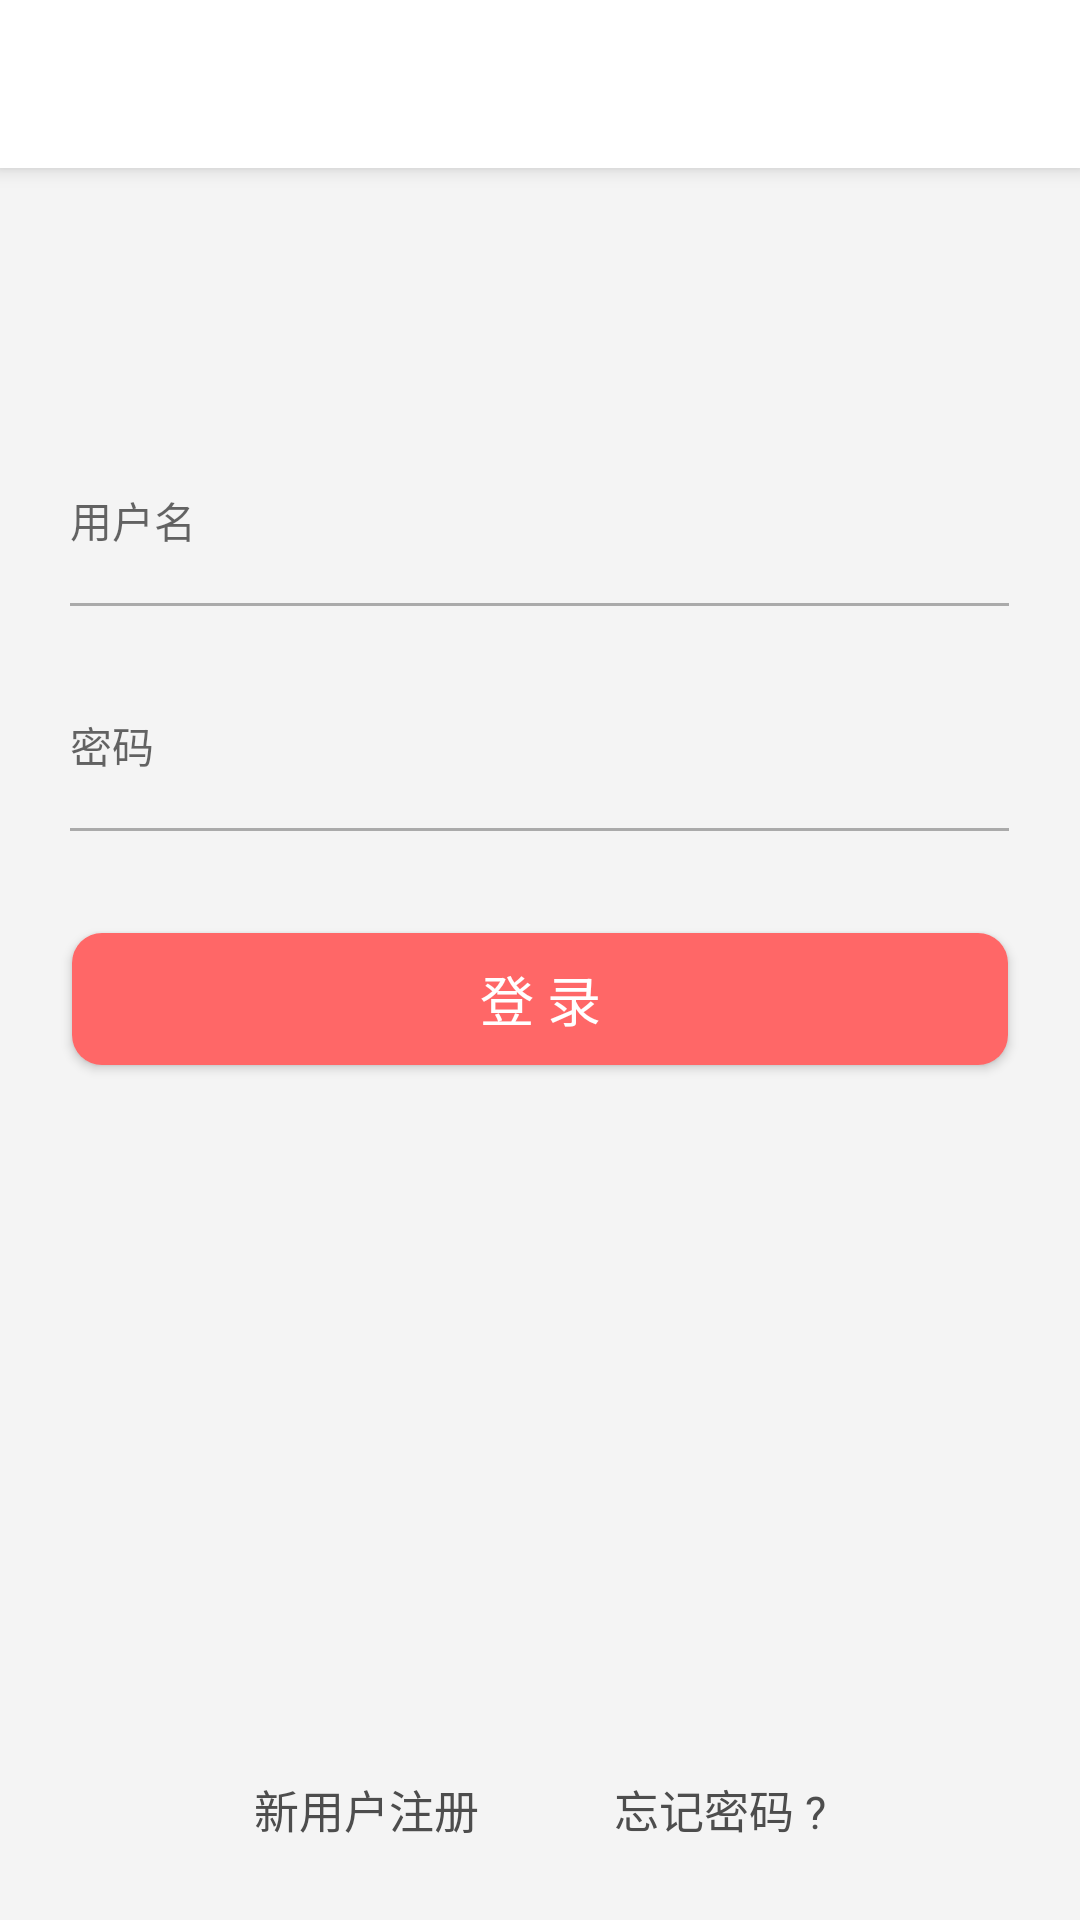

Here is an Android app screen rendered from its layout file. Give the layout XML and the strings, colors and styles it references.
<!-- AndroidManifest.xml: application theme AppTheme.NoActionBar.Transparent -->
<!-- res/layout/activity_sign_in.xml -->
<?xml version="1.0" encoding="utf-8"?>
<RelativeLayout
  xmlns:android="http://schemas.android.com/apk/res/android"
  xmlns:tools="http://schemas.android.com/tools"
  android:layout_width="match_parent"
  android:layout_height="match_parent"
  xmlns:toolbar="http://schemas.android.com/apk/res-auto"
  android:background="@color/windowBackground"
  android:fitsSystemWindows="true"
  android:orientation="vertical"
  tools:context="com.example.bill.epsilon.ui.user.SignIn.SignInActivity"
  >

  <android.support.v7.widget.Toolbar
    android:id="@+id/toolbar"
    android:layout_width="match_parent"
    android:layout_height="wrap_content"
    android:background="@color/colorPrimary"
    android:elevation="4dp"
    android:minHeight="?attr/actionBarSize"
    android:theme="@style/ToolBarTheme"
    toolbar:popupTheme="@style/AppTheme.PopupOverlay"/>

  <RelativeLayout
    android:id="@+id/activity_sign_in"
    android:layout_width="match_parent"
    android:layout_height="360dp"
    android:layout_below="@id/toolbar"
    >

    <ImageView
      android:id="@+id/logo"
      android:layout_width="150dp"
      android:layout_height="75dp"
      android:layout_centerHorizontal="true"
      android:src="@mipmap/logo"
      />

    <android.support.design.widget.TextInputLayout
      android:id="@+id/name_til"
      android:layout_width="313dp"
      android:layout_height="75dp"
      android:layout_marginTop="10dp"
      android:layout_below="@+id/logo"
      android:layout_centerHorizontal="true"
      >
      <EditText
        android:id="@+id/name"
        android:layout_width="match_parent"
        android:layout_height="45dp"
        android:background="@null"
        android:hint="用户名"
        android:inputType="textEmailAddress|text"
        android:textColor="@color/color_secondary_999999"
        android:textSize="@dimen/text_dimens_14sp"
        />

      <View
        android:id="@+id/imageView"
        android:layout_width="match_parent"
        android:layout_height="1dp"
        android:layout_marginTop="4dp"
        android:layout_below="@id/name"
        android:background="@color/line_divider"
        />
    </android.support.design.widget.TextInputLayout>
    <android.support.design.widget.TextInputLayout
      android:id="@+id/password_til"
      android:layout_width="313dp"
      android:layout_height="75dp"
      android:layout_below="@+id/name_til"
      android:layout_centerHorizontal="true"
      >

      <EditText
        android:id="@+id/password"
        android:layout_width="match_parent"
        android:layout_height="45dp"
        android:layout_marginEnd="24dp"
        android:background="@null"
        android:hint="密码"
        android:inputType="textPassword"
        android:textColor="@color/color_secondary_999999"
        android:textSize="@dimen/text_dimens_14sp"
        />
      <View
        android:layout_width="match_parent"
        android:layout_height="1dp"
        android:layout_marginTop="4dp"
        android:layout_below="@id/password"
        android:background="@color/line_divider"
        />
    </android.support.design.widget.TextInputLayout>
    <Button
      android:id="@+id/sign_in"
      android:layout_width="312dp"
      android:layout_height="44dp"
      android:layout_marginTop="20dp"
      android:layout_below="@id/password_til"
      android:layout_centerHorizontal="true"
      android:background="@drawable/shape_sign_btn_bg"
      android:text="登 录"
      android:textColor="@color/white"
      android:textSize="@dimen/text_dimens_18sp"

      />
  </RelativeLayout>

  <RelativeLayout
    android:layout_width="wrap_content"
    android:layout_height="wrap_content"
    android:layout_alignParentBottom="true"
    android:layout_centerHorizontal="true"
    >

    <LinearLayout
      android:layout_width="wrap_content"
      android:layout_height="wrap_content"
      android:gravity="center_horizontal"
      android:orientation="vertical"
      >
     
      <TextView
        android:id="@+id/sign_up"
        android:layout_width="wrap_content"
        android:layout_height="23dp"
        android:layout_marginTop="25dp"
        android:layout_marginBottom="25dp"
        android:text="新用户注册"
        android:textColor="@color/color_4d4d4d"
        android:textSize="@dimen/text_dimens_15sp"
        />
    </LinearLayout>

    <LinearLayout
      android:layout_width="wrap_content"
      android:layout_height="wrap_content"
      android:layout_marginStart="120dp"
      android:gravity="center_horizontal"
      android:orientation="vertical"
      >
     
      <TextView
        android:id="@+id/forget_password"
        android:layout_width="wrap_content"
        android:layout_height="23dp"
        android:layout_marginTop="25dp"
        android:layout_marginBottom="25dp"
        android:text="忘记密码 ?"
        android:textColor="@color/color_4d4d4d"
        android:textSize="@dimen/text_dimens_15sp"
        />
    </LinearLayout>
  </RelativeLayout>
</RelativeLayout>
<!-- resources referenced by this layout -->
<resources>
  <color name="colorPrimary">#ffffff</color>
  <color name="color_4d4d4d">#4d4d4d</color>
  <color name="color_secondary_999999">#999999</color>
  <color name="line_divider">#aaaaaa</color>
  <color name="white">#ffffff</color>
  <color name="windowBackground">#f4f4f4</color>
  <dimen name="text_dimens_14sp">14sp</dimen>
  <dimen name="text_dimens_15sp">15sp</dimen>
  <dimen name="text_dimens_18sp">18sp</dimen>
  <!-- drawable shape_sign_btn_bg (drawable) -->
  <?xml version="1.0" encoding="utf-8"?>
  <shape xmlns:android="http://schemas.android.com/apk/res/android">
  
    <solid android:color="#ff6767">
  
    </solid>
    <padding android:bottom="7dp"
      android:top="7dp"
      android:right="12dp"
      android:left="12dp">
  
    </padding>
  
    <corners android:radius="10dp">
  
    </corners>
  
  </shape>
  <style name="AppTheme.PopupOverlay" parent="ThemeOverlay.AppCompat.Light" />
  <style name="ToolBarTheme" parent="ThemeOverlay.AppCompat.Light">
      
      <item name="colorControlNormal">@color/color_62646c</item>
      <item name="android:textColorPrimary">@color/color_4d4d4d</item>
    </style>
  <style name="AppTheme.NoActionBar.Transparent">
      <item name="android:windowBackground">@android:color/transparent</item>
      <item name="android:windowIsTranslucent">true</item>
    </style>
  <color name="color_62646c">#62646c</color>
</resources>
